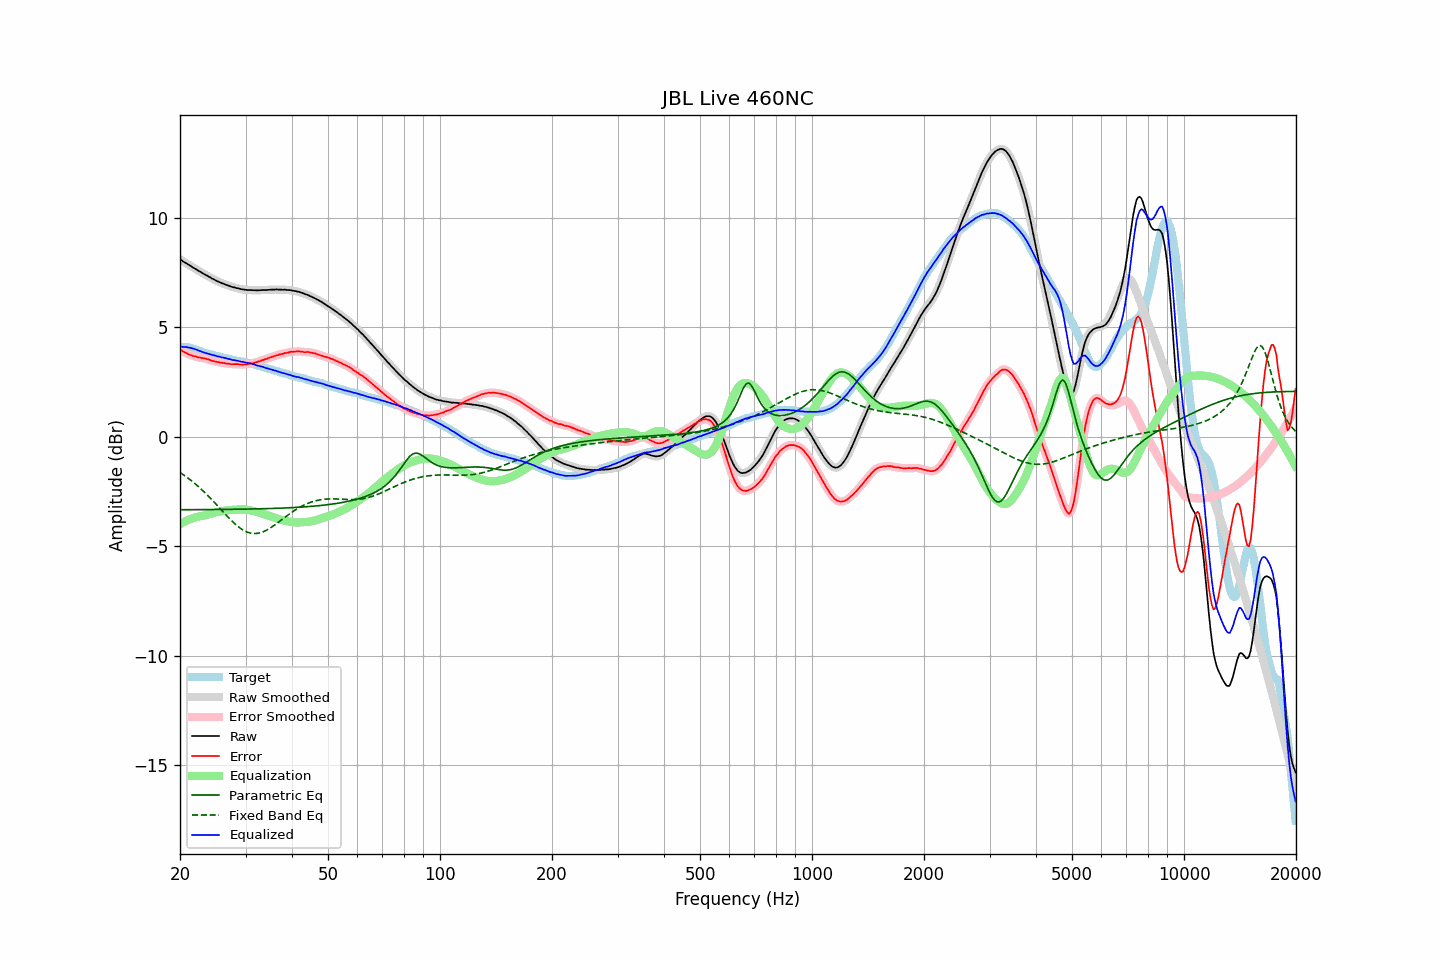

The table this chart was drawn from, first rows:
frequency, raw, error, smoothed, error_smoothed, equalization, parametric_eq, fixed_band_eq, equalized_raw, equalized_smoothed, target
20.00, 8.11, 3.99, 8.11, 3.99, -3.99, -3.32, -1.63, 4.12, 4.12, 4.12
20.20, 8.07, 3.96, 8.06, 3.95, -3.95, -3.32, -1.67, 4.12, 4.12, 4.11
20.40, 8.01, 3.90, 8.02, 3.90, -3.90, -3.32, -1.72, 4.11, 4.11, 4.11
20.61, 7.97, 3.87, 7.97, 3.86, -3.86, -3.32, -1.77, 4.11, 4.11, 4.10
20.81, 7.93, 3.83, 7.93, 3.82, -3.83, -3.32, -1.82, 4.10, 4.10, 4.10
21.02, 7.88, 3.78, 7.88, 3.79, -3.79, -3.32, -1.88, 4.09, 4.09, 4.10
21.23, 7.84, 3.76, 7.84, 3.75, -3.76, -3.32, -1.93, 4.08, 4.08, 4.08
21.44, 7.79, 3.73, 7.79, 3.73, -3.73, -3.32, -1.99, 4.06, 4.06, 4.06
21.66, 7.74, 3.70, 7.74, 3.71, -3.71, -3.32, -2.05, 4.04, 4.04, 4.04
21.87, 7.70, 3.69, 7.70, 3.68, -3.68, -3.32, -2.11, 4.02, 4.01, 4.01
22.09, 7.66, 3.67, 7.66, 3.67, -3.67, -3.32, -2.17, 3.99, 3.99, 3.99
22.31, 7.61, 3.64, 7.61, 3.65, -3.65, -3.32, -2.24, 3.96, 3.96, 3.97
22.54, 7.57, 3.63, 7.57, 3.63, -3.63, -3.32, -2.30, 3.94, 3.94, 3.94
22.76, 7.53, 3.62, 7.53, 3.62, -3.62, -3.32, -2.37, 3.91, 3.91, 3.91
22.99, 7.48, 3.60, 7.48, 3.61, -3.60, -3.32, -2.44, 3.88, 3.88, 3.88
23.22, 7.44, 3.59, 7.44, 3.59, -3.59, -3.32, -2.51, 3.85, 3.85, 3.85
23.45, 7.40, 3.57, 7.40, 3.57, -3.57, -3.32, -2.58, 3.83, 3.83, 3.83
23.69, 7.36, 3.55, 7.36, 3.55, -3.55, -3.32, -2.65, 3.81, 3.81, 3.81
23.92, 7.32, 3.53, 7.32, 3.53, -3.53, -3.32, -2.72, 3.79, 3.79, 3.79
24.16, 7.28, 3.50, 7.28, 3.50, -3.51, -3.31, -2.80, 3.77, 3.77, 3.78
24.40, 7.23, 3.47, 7.24, 3.48, -3.49, -3.31, -2.88, 3.74, 3.75, 3.75
24.65, 7.20, 3.47, 7.20, 3.46, -3.47, -3.31, -2.96, 3.73, 3.73, 3.73
24.89, 7.16, 3.45, 7.16, 3.45, -3.45, -3.31, -3.03, 3.71, 3.71, 3.71
25.14, 7.12, 3.43, 7.12, 3.43, -3.43, -3.31, -3.11, 3.69, 3.69, 3.69
25.39, 7.09, 3.42, 7.09, 3.41, -3.41, -3.31, -3.19, 3.67, 3.67, 3.67
25.65, 7.06, 3.40, 7.06, 3.40, -3.40, -3.31, -3.27, 3.66, 3.66, 3.66
25.91, 7.02, 3.39, 7.03, 3.39, -3.39, -3.31, -3.35, 3.63, 3.64, 3.63
26.16, 7.00, 3.38, 7.00, 3.38, -3.38, -3.31, -3.43, 3.62, 3.62, 3.62
26.43, 6.97, 3.37, 6.97, 3.37, -3.36, -3.31, -3.51, 3.61, 3.60, 3.60
26.69, 6.94, 3.35, 6.94, 3.36, -3.35, -3.31, -3.59, 3.59, 3.59, 3.59
26.96, 6.92, 3.35, 6.92, 3.34, -3.35, -3.31, -3.67, 3.57, 3.57, 3.57
27.23, 6.89, 3.33, 6.89, 3.33, -3.34, -3.31, -3.74, 3.55, 3.55, 3.56
27.50, 6.86, 3.32, 6.87, 3.33, -3.33, -3.30, -3.82, 3.53, 3.53, 3.54
27.77, 6.84, 3.32, 6.84, 3.32, -3.33, -3.30, -3.89, 3.51, 3.51, 3.52
28.05, 6.83, 3.33, 6.82, 3.33, -3.32, -3.30, -3.96, 3.51, 3.50, 3.50
28.33, 6.80, 3.33, 6.81, 3.33, -3.32, -3.30, -4.02, 3.48, 3.49, 3.47
28.62, 6.79, 3.33, 6.79, 3.32, -3.31, -3.30, -4.08, 3.48, 3.47, 3.46
28.90, 6.77, 3.31, 6.77, 3.31, -3.31, -3.30, -4.14, 3.46, 3.46, 3.46
29.19, 6.75, 3.31, 6.75, 3.31, -3.31, -3.30, -4.19, 3.44, 3.44, 3.44
29.48, 6.74, 3.30, 6.74, 3.30, -3.31, -3.30, -4.24, 3.43, 3.43, 3.44
29.78, 6.73, 3.31, 6.73, 3.31, -3.31, -3.30, -4.28, 3.42, 3.41, 3.42
30.08, 6.72, 3.31, 6.72, 3.31, -3.32, -3.29, -4.32, 3.40, 3.40, 3.41
30.38, 6.71, 3.32, 6.71, 3.33, -3.33, -3.29, -4.35, 3.38, 3.39, 3.39
30.68, 6.71, 3.35, 6.71, 3.34, -3.34, -3.29, -4.37, 3.37, 3.37, 3.36
30.99, 6.71, 3.37, 6.71, 3.36, -3.35, -3.29, -4.39, 3.36, 3.35, 3.34
31.30, 6.70, 3.37, 6.70, 3.37, -3.37, -3.29, -4.40, 3.33, 3.33, 3.33
31.61, 6.70, 3.38, 6.70, 3.39, -3.39, -3.29, -4.41, 3.31, 3.31, 3.32
31.93, 6.70, 3.41, 6.70, 3.40, -3.41, -3.29, -4.41, 3.29, 3.29, 3.29
32.24, 6.69, 3.42, 6.70, 3.43, -3.43, -3.28, -4.40, 3.26, 3.27, 3.27
32.57, 6.70, 3.45, 6.70, 3.45, -3.45, -3.28, -4.39, 3.25, 3.25, 3.25
32.89, 6.70, 3.47, 6.70, 3.47, -3.47, -3.28, -4.37, 3.23, 3.23, 3.23
33.22, 6.71, 3.51, 6.71, 3.50, -3.50, -3.28, -4.35, 3.21, 3.21, 3.20
33.55, 6.71, 3.52, 6.71, 3.52, -3.52, -3.28, -4.32, 3.19, 3.19, 3.19
33.89, 6.71, 3.55, 6.71, 3.55, -3.55, -3.27, -4.29, 3.16, 3.16, 3.16
34.23, 6.71, 3.56, 6.71, 3.57, -3.57, -3.27, -4.25, 3.14, 3.14, 3.15
34.57, 6.72, 3.61, 6.72, 3.60, -3.60, -3.27, -4.21, 3.12, 3.12, 3.11
34.92, 6.72, 3.63, 6.72, 3.62, -3.63, -3.27, -4.17, 3.09, 3.10, 3.09
35.27, 6.73, 3.65, 6.73, 3.65, -3.65, -3.27, -4.12, 3.08, 3.08, 3.08
35.62, 6.73, 3.67, 6.73, 3.68, -3.68, -3.26, -4.07, 3.05, 3.06, 3.06
35.97, 6.73, 3.70, 6.73, 3.70, -3.70, -3.26, -4.02, 3.03, 3.03, 3.03
... 635 more rows
